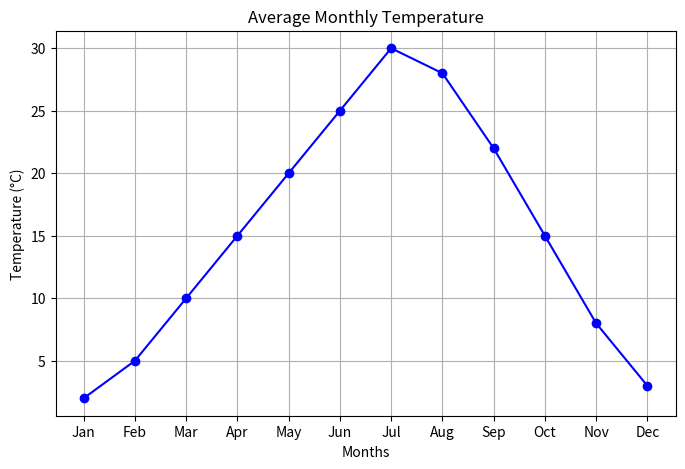
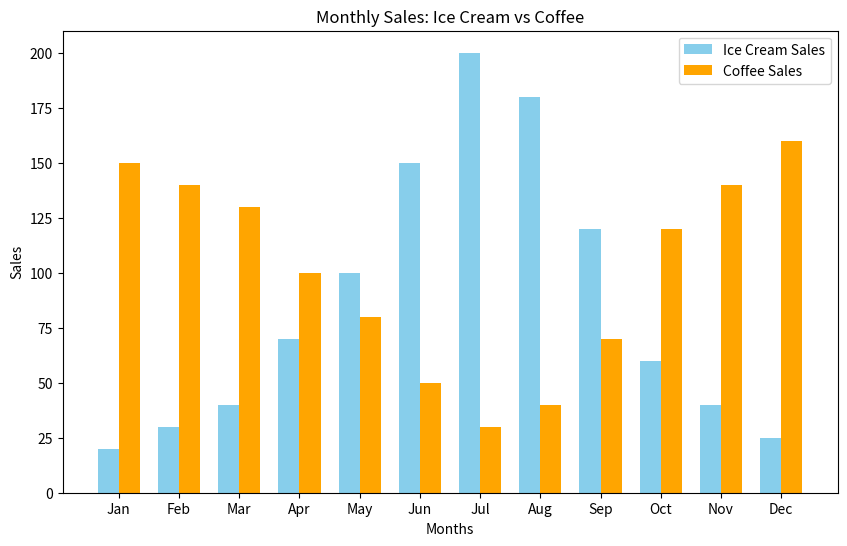
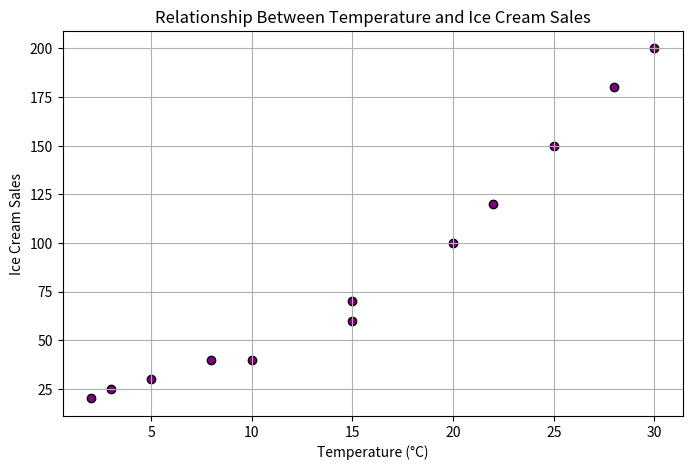

The script that saved these images, in order: (Note: this script raises an exception after producing the figures.)
#Preamble
import numpy as np
import matplotlib.pyplot as plt


# Step 1: Data Creation
months = ['Jan', 'Feb', 'Mar', 'Apr', 'May', 'Jun',
          'Jul', 'Aug', 'Sep', 'Oct', 'Nov', 'Dec']
temperatures = [2, 5, 10, 15, 20, 25, 30, 28, 22, 15, 8, 3]
ice_cream_sales = [20, 30, 40, 70, 100, 150, 200, 180, 120, 60, 40, 25]
coffee_sales = [150, 140, 130, 100, 80, 50, 30, 40, 70, 120, 140, 160]



# Line Plot - Average Temperature Over Months
plt.figure(figsize=(8, 5))
plt.plot(months, temperatures, marker='o', linestyle='-', color='b')
plt.title('Average Monthly Temperature')
plt.xlabel('Months')
plt.ylabel('Temperature (°C)')
plt.grid(True)
plt.show()


# Bar Plot - Ice Cream and Coffee Sales
x = np.arange(len(months))
width = 0.35  # Bar width

plt.figure(figsize=(10, 6))
plt.bar(x - width/2, ice_cream_sales, width, label='Ice Cream Sales', color='skyblue')
plt.bar(x + width/2, coffee_sales, width, label='Coffee Sales', color='orange')
plt.xticks(x, months)
plt.title('Monthly Sales: Ice Cream vs Coffee')
plt.xlabel('Months')
plt.ylabel('Sales')
plt.legend()
plt.show()

# Scatter Plot - Temperature vs Ice Cream Sales
plt.figure(figsize=(8, 5))
plt.scatter(temperatures, ice_cream_sales, c='purple', edgecolors='black')
plt.title('Relationship Between Temperature and Ice Cream Sales')
plt.xlabel('Temperature (°C)')
plt.ylabel('Ice Cream Sales')
plt.grid(True)
plt.show()

labels = ['Ice Cream Sales', 'Coffee Sales']
sizes = [total_ice_cream_sales, total_coffee_sales]
colors = ['skyblue', 'orange']

plt.figure(figsize=(8, 8))
plt.pie(sizes, labels=labels, colors=colors, autopct='%1.1f%%', startangle=90, wedgeprops={'edgecolor': 'black'})
plt.title('Annual Sales Proportion: Ice Cream vs Coffee')
plt.show()
